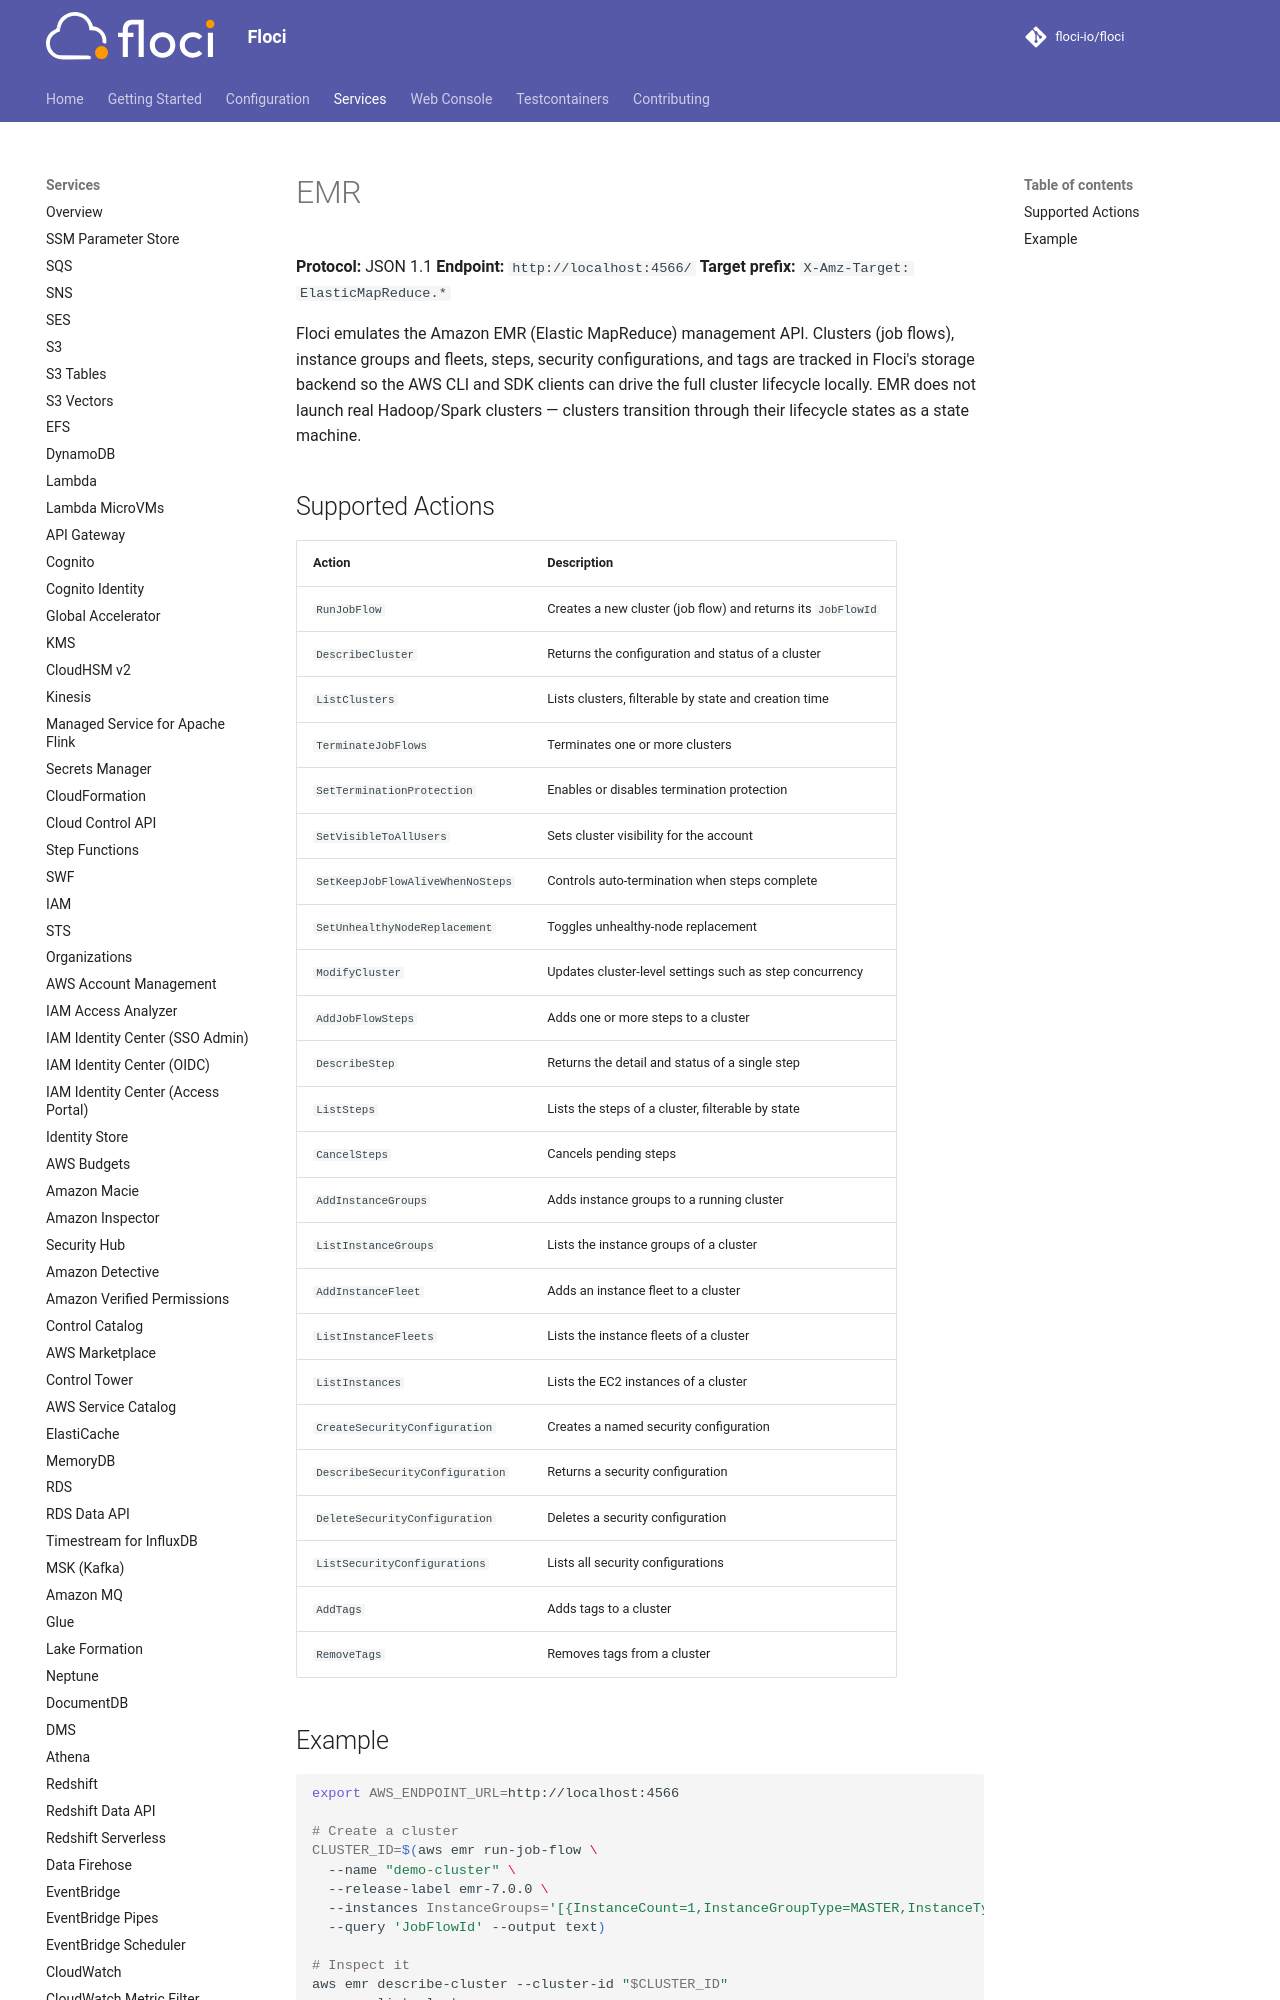

repository: Nixotica/floci-fork · page: services/emr/index.html · generator: mkdocs

# EMR

**Protocol:** JSON 1.1
**Endpoint:** `http://localhost:4566/`
**Target prefix:** `X-Amz-Target: ElasticMapReduce.*`

Floci emulates the Amazon EMR (Elastic MapReduce) management API. Clusters (job flows), instance groups and fleets, steps, security configurations, and tags are tracked in Floci's storage backend so the AWS CLI and SDK clients can drive the full cluster lifecycle locally. EMR does not launch real Hadoop/Spark clusters — clusters transition through their lifecycle states as a state machine.
